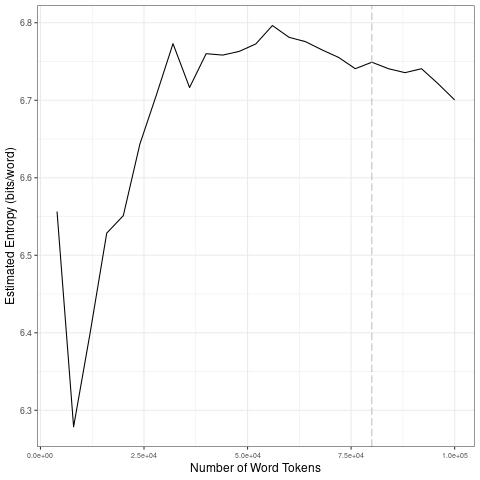

Values plotted in this chart, from the file beside it:
file, entropy.Corpus.Size, entropy.Entropy, sd.Corpus.Size, sd.SD
data/2021_by_fr/2021-04-26_tokens_1-gram…, 4000, 6.556, 20000, 0.1212
data/2021_by_fr/2021-04-26_tokens_1-gram…, 8000, 6.279, 40000, 0.05117
data/2021_by_fr/2021-04-26_tokens_1-gram…, 12000, 6.4, 60000, 0.01518
data/2021_by_fr/2021-04-26_tokens_1-gram…, 16000, 6.529, 80000, 0.01359
data/2021_by_fr/2021-04-26_tokens_1-gram…, 20000, 6.551, 1e+05, 0.01722
data/2021_by_fr/2021-04-26_tokens_1-gram…, 24000, 6.643, 20000, 0.1212
data/2021_by_fr/2021-04-26_tokens_1-gram…, 28000, 6.707, 40000, 0.05117
data/2021_by_fr/2021-04-26_tokens_1-gram…, 32000, 6.773, 60000, 0.01518
data/2021_by_fr/2021-04-26_tokens_1-gram…, 36000, 6.716, 80000, 0.01359
data/2021_by_fr/2021-04-26_tokens_1-gram…, 40000, 6.76, 1e+05, 0.01722
data/2021_by_fr/2021-04-26_tokens_1-gram…, 44000, 6.758, 20000, 0.1212
data/2021_by_fr/2021-04-26_tokens_1-gram…, 48000, 6.763, 40000, 0.05117
data/2021_by_fr/2021-04-26_tokens_1-gram…, 52000, 6.773, 60000, 0.01518
data/2021_by_fr/2021-04-26_tokens_1-gram…, 56000, 6.796, 80000, 0.01359
data/2021_by_fr/2021-04-26_tokens_1-gram…, 60000, 6.781, 1e+05, 0.01722
data/2021_by_fr/2021-04-26_tokens_1-gram…, 64000, 6.776, 20000, 0.1212
data/2021_by_fr/2021-04-26_tokens_1-gram…, 68000, 6.765, 40000, 0.05117
data/2021_by_fr/2021-04-26_tokens_1-gram…, 72000, 6.755, 60000, 0.01518
data/2021_by_fr/2021-04-26_tokens_1-gram…, 76000, 6.741, 80000, 0.01359
data/2021_by_fr/2021-04-26_tokens_1-gram…, 80000, 6.749, 1e+05, 0.01722
data/2021_by_fr/2021-04-26_tokens_1-gram…, 84000, 6.741, 20000, 0.1212
data/2021_by_fr/2021-04-26_tokens_1-gram…, 88000, 6.736, 40000, 0.05117
data/2021_by_fr/2021-04-26_tokens_1-gram…, 92000, 6.741, 60000, 0.01518
data/2021_by_fr/2021-04-26_tokens_1-gram…, 96000, 6.721, 80000, 0.01359
data/2021_by_fr/2021-04-26_tokens_1-gram…, 1e+05, 6.7, 1e+05, 0.01722
